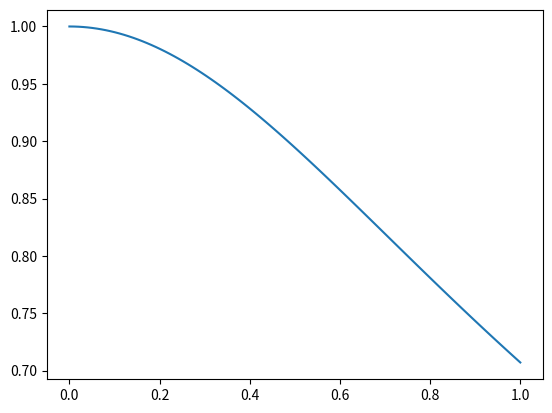

Here is the Python script that generated this plot:
import numpy as np
import matplotlib.pyplot as plt

x=np.linspace(0,1,100)
y=1/np.sqrt(1+x**2)
plt.plot(x,y)
plt.show()